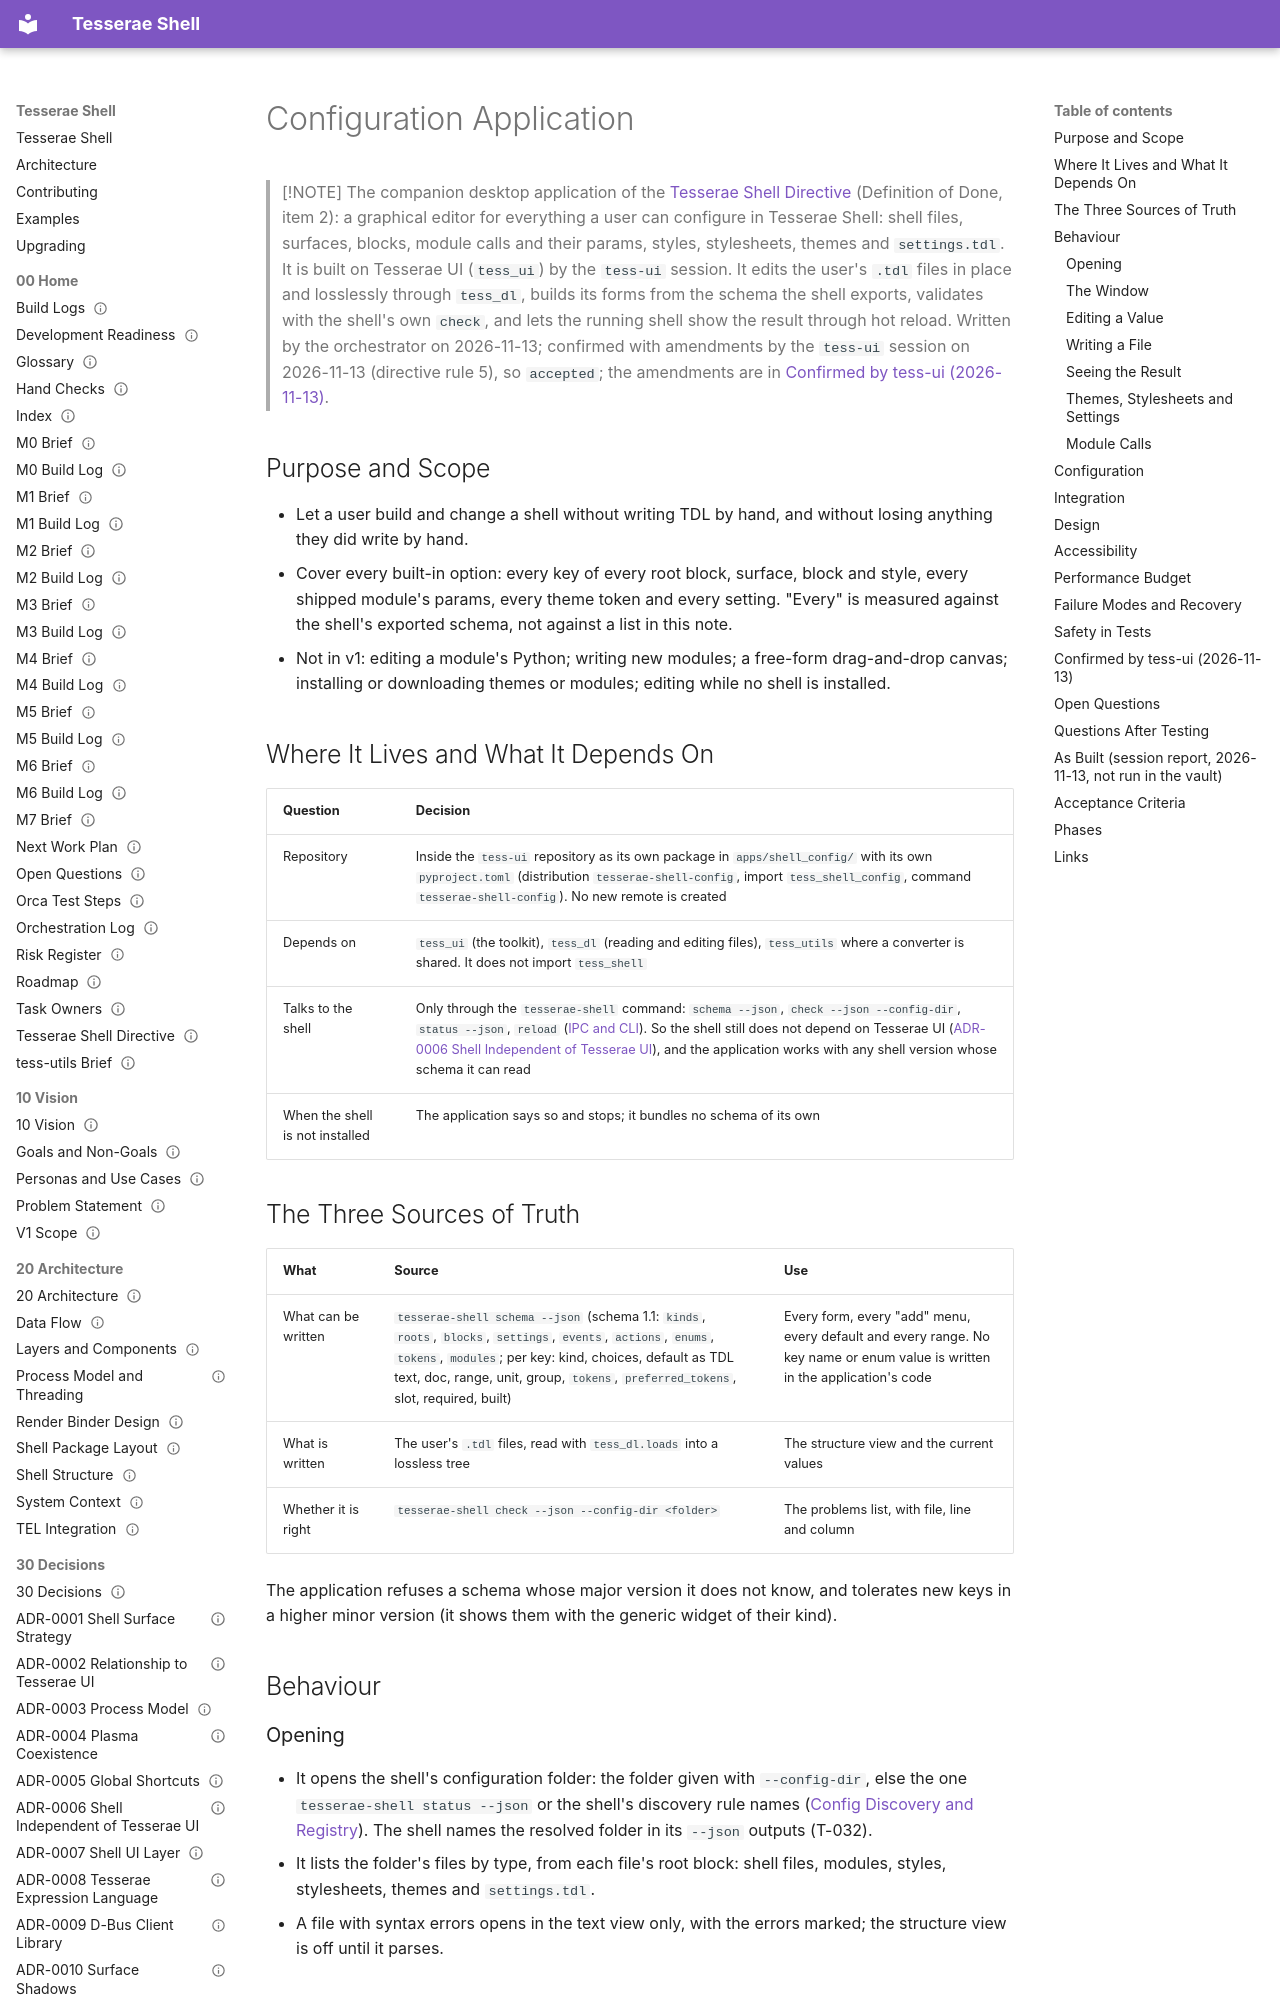

repository: mindderivative/tess-shell · page: 40 Specifications/Configuration Application/index.html · generator: mkdocs

---
title: Configuration Application
aliases: [Config App, Shell Configurator, tesserae-shell-config]
type: spec
status: accepted
owner: phil
created: 2026-11-13
updated: 2026-11-14
tags: [spec/application, needs-verification]
---

# Configuration Application

> [!NOTE]
> The companion desktop application of the [Tesserae Shell Directive](../00%20Home/Tesserae%20Shell%20Directive.md) (Definition of Done, item 2): a graphical editor for everything a user can configure in Tesserae Shell: shell files, surfaces, blocks, module calls and their params, styles, stylesheets, themes and `settings.tdl`. It is built on Tesserae UI (`tess_ui`) by the `tess-ui` session. It edits the user's `.tdl` files in place and losslessly through `tess_dl`, builds its forms from the schema the shell exports, validates with the shell's own `check`, and lets the running shell show the result through hot reload. Written by the orchestrator on 2026-11-13; confirmed with amendments by the `tess-ui` session on 2026-11-13 (directive rule 5), so `accepted`; the amendments are in [Confirmed by tess-ui (2026-11-13)](#confirmed-by-tess-ui-2026-11-13).

## Purpose and Scope

- Let a user build and change a shell without writing TDL by hand, and without losing anything they did write by hand.
- Cover every built-in option: every key of every root block, surface, block and style, every shipped module's params, every theme token and every setting. "Every" is measured against the shell's exported schema, not against a list in this note.
- Not in v1: editing a module's Python; writing new modules; a free-form drag-and-drop canvas; installing or downloading themes or modules; editing while no shell is installed.

## Where It Lives and What It Depends On

| Question | Decision |
|---|---|
| Repository | Inside the `tess-ui` repository as its own package in `apps/shell_config/` with its own `pyproject.toml` (distribution `tesserae-shell-config`, import `tess_shell_config`, command `tesserae-shell-config`). No new remote is created |
| Depends on | `tess_ui` (the toolkit), `tess_dl` (reading and editing files), `tess_utils` where a converter is shared. It does not import `tess_shell` |
| Talks to the shell | Only through the `tesserae-shell` command: `schema --json`, `check --json --config-dir`, `status --json`, `reload` ([IPC and CLI](Runtime/IPC%20and%20CLI.md)). So the shell still does not depend on Tesserae UI ([ADR-0006 Shell Independent of Tesserae UI](../30%20Decisions/ADR-0006%20Shell%20Independent%20of%20Tesserae%20UI.md)), and the application works with any shell version whose schema it can read |
| When the shell is not installed | The application says so and stops; it bundles no schema of its own |

## The Three Sources of Truth

| What | Source | Use |
|---|---|---|
| What can be written | `tesserae-shell schema --json` (schema 1.1: `kinds`, `roots`, `blocks`, `settings`, `events`, `actions`, `enums`, `tokens`, `modules`; per key: kind, choices, default as TDL text, doc, range, unit, group, `tokens`, `preferred_tokens`, slot, required, built) | Every form, every "add" menu, every default and every range. No key name or enum value is written in the application's code |
| What is written | The user's `.tdl` files, read with `tess_dl.loads` into a lossless tree | The structure view and the current values |
| Whether it is right | `tesserae-shell check --json --config-dir <folder>` | The problems list, with file, line and column |

The application refuses a schema whose major version it does not know, and tolerates new keys in a higher minor version (it shows them with the generic widget of their kind).

## Behaviour
